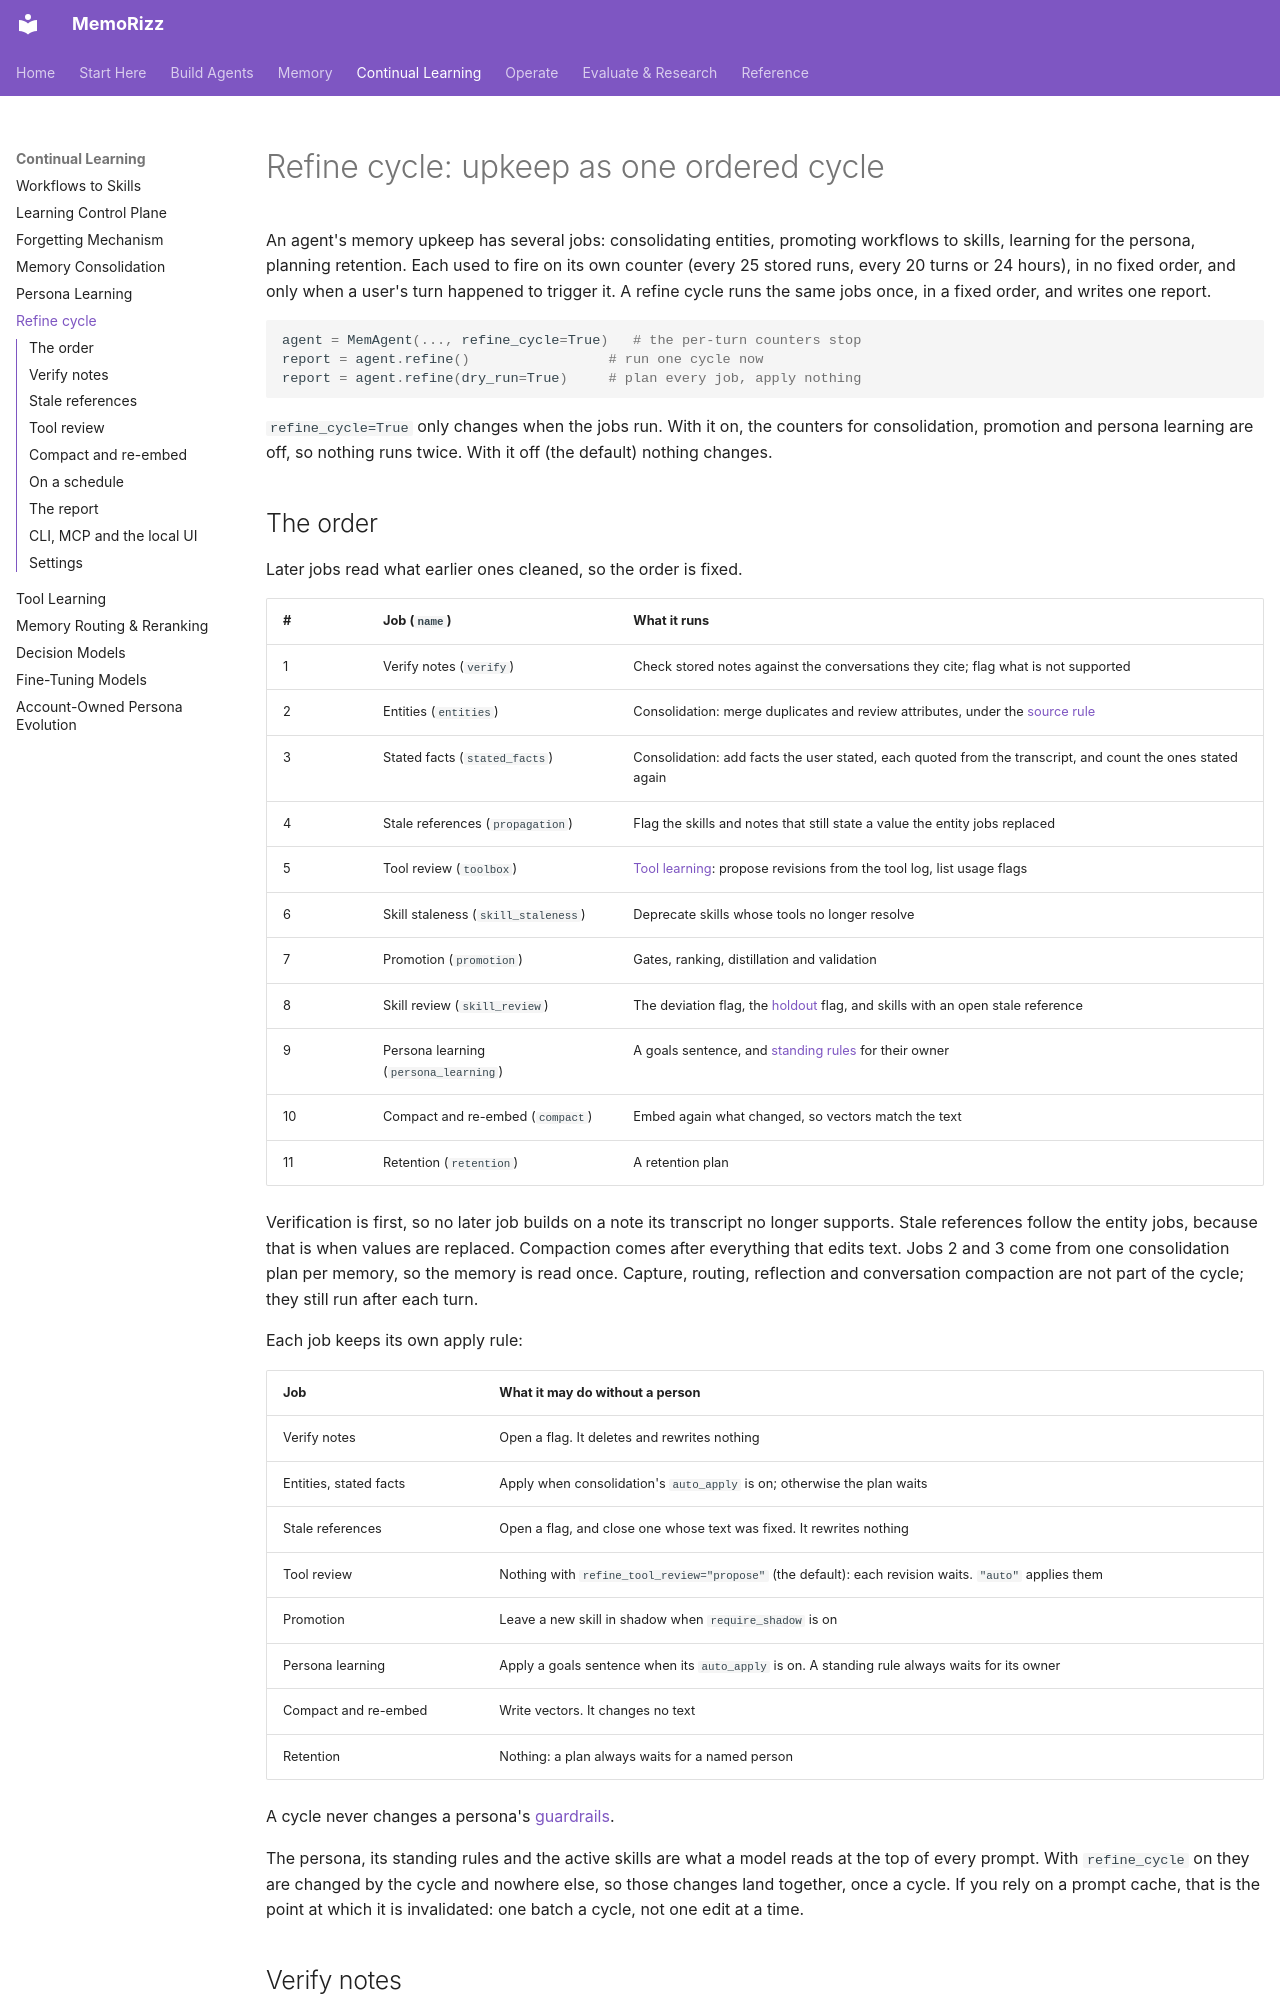

repository: RichmondAlake/memorizz · page: guides/refine-cycle/index.html · generator: mkdocs

# Refine cycle: upkeep as one ordered cycle

An agent's memory upkeep has several jobs: consolidating entities, promoting
workflows to skills, learning for the persona, planning retention. Each used
to fire on its own counter (every 25 stored runs, every 20 turns or 24
hours), in no fixed order, and only when a user's turn happened to trigger
it. A refine cycle runs the same jobs once, in a fixed order, and writes one
report.

```python
agent = MemAgent(..., refine_cycle=True)   # the per-turn counters stop
report = agent.refine()                 # run one cycle now
report = agent.refine(dry_run=True)     # plan every job, apply nothing
```

`refine_cycle=True` only changes when the jobs run. With it on, the counters for
consolidation, promotion and persona learning are off, so nothing runs
twice. With it off (the default) nothing changes.

## The order

Later jobs read what earlier ones cleaned, so the order is fixed.

| # | Job (`name`) | What it runs |
|---|---|---|
| 1 | Verify notes (`verify`) | Check stored notes against the conversations they cite; flag what is not supported |
| 2 | Entities (`entities`) | Consolidation: merge duplicates and review attributes, under the [source rule](memory-consolidation.md#source-levels) |
| 3 | Stated facts (`stated_facts`) | Consolidation: add facts the user stated, each quoted from the transcript, and count the ones stated again |
| 4 | Stale references (`propagation`) | Flag the skills and notes that still state a value the entity jobs replaced |
| 5 | Tool review (`toolbox`) | [Tool learning](tool-learning.md): propose revisions from the tool log, list usage flags |
| 6 | Skill staleness (`skill_staleness`) | Deprecate skills whose tools no longer resolve |
| 7 | Promotion (`promotion`) | Gates, ranking, distillation and validation |
| 8 | Skill review (`skill_review`) | The deviation flag, the [holdout](continual-learning.md#the-holdout) flag, and skills with an open stale reference |
| 9 | Persona learning (`persona_learning`) | A goals sentence, and [standing rules](persona-learning.md) for their owner |
| 10 | Compact and re-embed (`compact`) | Embed again what changed, so vectors match the text |
| 11 | Retention (`retention`) | A retention plan |

Verification is first, so no later job builds on a note its transcript no
longer supports. Stale references follow the entity jobs, because that is
when values are replaced. Compaction comes after everything that edits
text. Jobs 2 and 3 come from one consolidation plan per memory, so the
memory is read once. Capture, routing, reflection and conversation
compaction are not part of the cycle; they still run after each turn.

Each job keeps its own apply rule:

| Job | What it may do without a person |
|---|---|
| Verify notes | Open a flag. It deletes and rewrites nothing |
| Entities, stated facts | Apply when consolidation's `auto_apply` is on; otherwise the plan waits |
| Stale references | Open a flag, and close one whose text was fixed. It rewrites nothing |
| Tool review | Nothing with `refine_tool_review="propose"` (the default): each revision waits. `"auto"` applies them |
| Promotion | Leave a new skill in shadow when `require_shadow` is on |
| Persona learning | Apply a goals sentence when its `auto_apply` is on. A standing rule always waits for its owner |
| Compact and re-embed | Write vectors. It changes no text |
| Retention | Nothing: a plan always waits for a named person |

A cycle never changes a persona's
[guardrails](persona-learning.md#guardrails).

The persona, its standing rules and the active skills are what a model
reads at the top of every prompt. With `refine_cycle` on they are changed
by the cycle and nowhere else, so those changes land together, once a
cycle. If you rely on a prompt cache, that is the point at which it is
invalidated: one batch a cycle, not one edit at a time.
